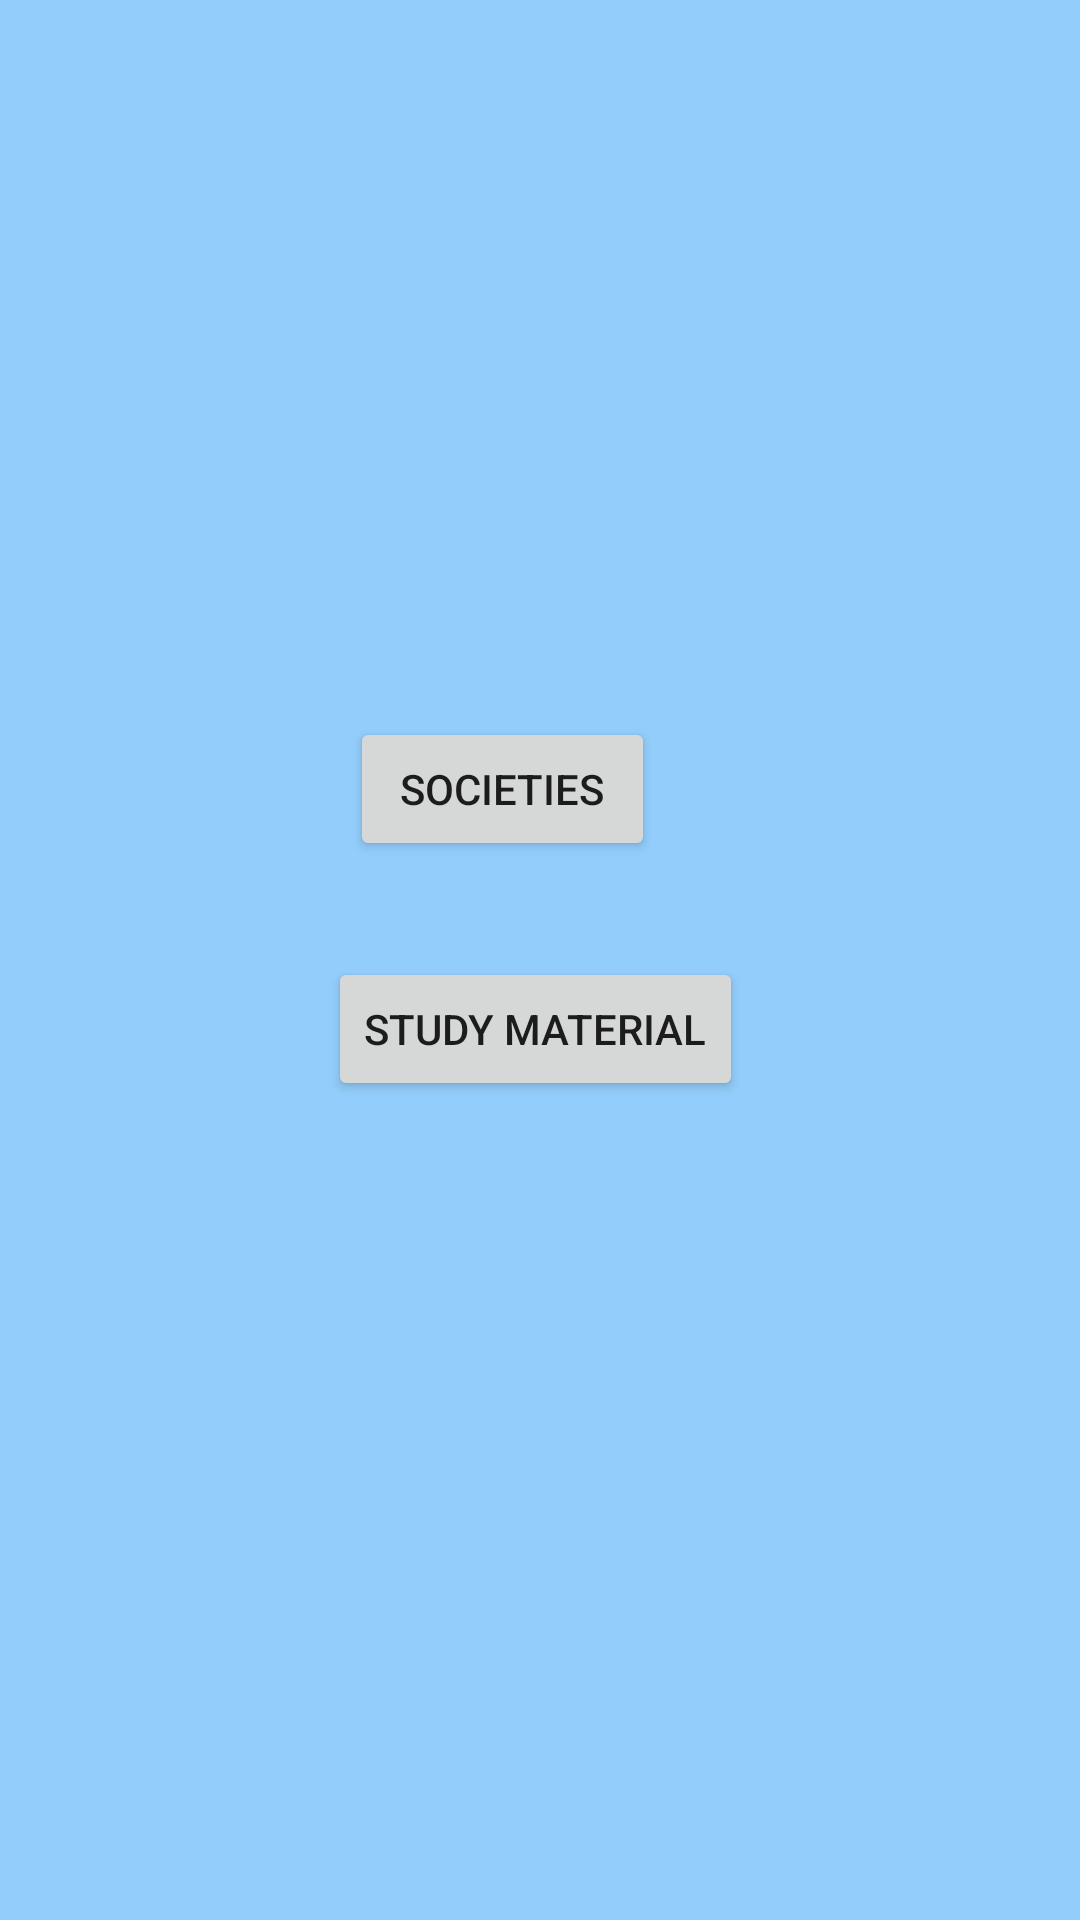

Write the Android layout XML for this screen, with the resource values it uses.
<!-- AndroidManifest.xml: application theme Theme.Assignment_trial_1 -->
<!-- res/layout/activity_main.xml -->
<?xml version="1.0" encoding="utf-8"?>
<androidx.constraintlayout.widget.ConstraintLayout xmlns:android="http://schemas.android.com/apk/res/android"
    xmlns:app="http://schemas.android.com/apk/res-auto"
    xmlns:tools="http://schemas.android.com/tools"
    android:layout_width="match_parent"
    android:layout_height="match_parent"
    android:background="#93CDFB"
    tools:context=".MainActivity">

    <Button
        android:id="@+id/studyMaterial"
        android:layout_width="wrap_content"
        android:layout_height="wrap_content"
        android:layout_marginStart="157dp"
        android:layout_marginLeft="157dp"
        android:layout_marginTop="30dp"
        android:layout_marginEnd="160dp"
        android:layout_marginRight="160dp"
        android:layout_marginBottom="271dp"
        android:text="@string/study_material"
        app:layout_constraintBottom_toBottomOf="parent"
        app:layout_constraintEnd_toEndOf="parent"
        app:layout_constraintStart_toStartOf="parent"
        app:layout_constraintTop_toBottomOf="@+id/linearLayout" />

    <LinearLayout
        android:id="@+id/linearLayout"
        android:layout_width="match_parent"
        android:layout_height="48dp"
        android:layout_marginTop="239dp"
        android:layout_marginBottom="126dp"
        android:orientation="vertical"
        app:layout_constraintBottom_toTopOf="@+id/button2"
        app:layout_constraintEnd_toEndOf="parent"
        app:layout_constraintStart_toStartOf="parent"
        app:layout_constraintTop_toTopOf="parent">

        <Button
            android:id="@+id/Societies"
            android:layout_width="wrap_content"
            android:layout_height="wrap_content"
            android:layout_marginStart="350px"
            android:layout_marginLeft="350px"



            android:paddingLeft="50px"
            android:paddingRight="50px"
            android:text="@string/societies" />
    </LinearLayout>

</androidx.constraintlayout.widget.ConstraintLayout>
<!-- resources referenced by this layout -->
<resources>
  <string name="societies">Societies</string>
  <string name="study_material">Study Material</string>
  <style name="Theme.Assignment_trial_1" parent="Theme.MaterialComponents.DayNight.DarkActionBar">
          
          <item name="colorPrimary">@color/purple_500</item>
          <item name="colorPrimaryVariant">@color/purple_700</item>
          <item name="colorOnPrimary">@color/white</item>
          
          <item name="colorSecondary">@color/teal_200</item>
          <item name="colorSecondaryVariant">@color/teal_700</item>
          <item name="colorOnSecondary">@color/black</item>
          
          <item name="android:statusBarColor" tools:targetApi="l">?attr/colorPrimaryVariant</item>
          
      </style>
  <!-- not gathered from this repository: default colours our renderer supplied (Android Studio template values) -->
  <color name="purple_500">#FF6200EE</color>
  <color name="purple_700">#FF3700B3</color>
  <color name="teal_200">#FF03DAC5</color>
  <color name="teal_700">#FF018786</color>
  <color name="black">#FF000000</color>
  <color name="white">#FFFFFFFF</color>
</resources>
